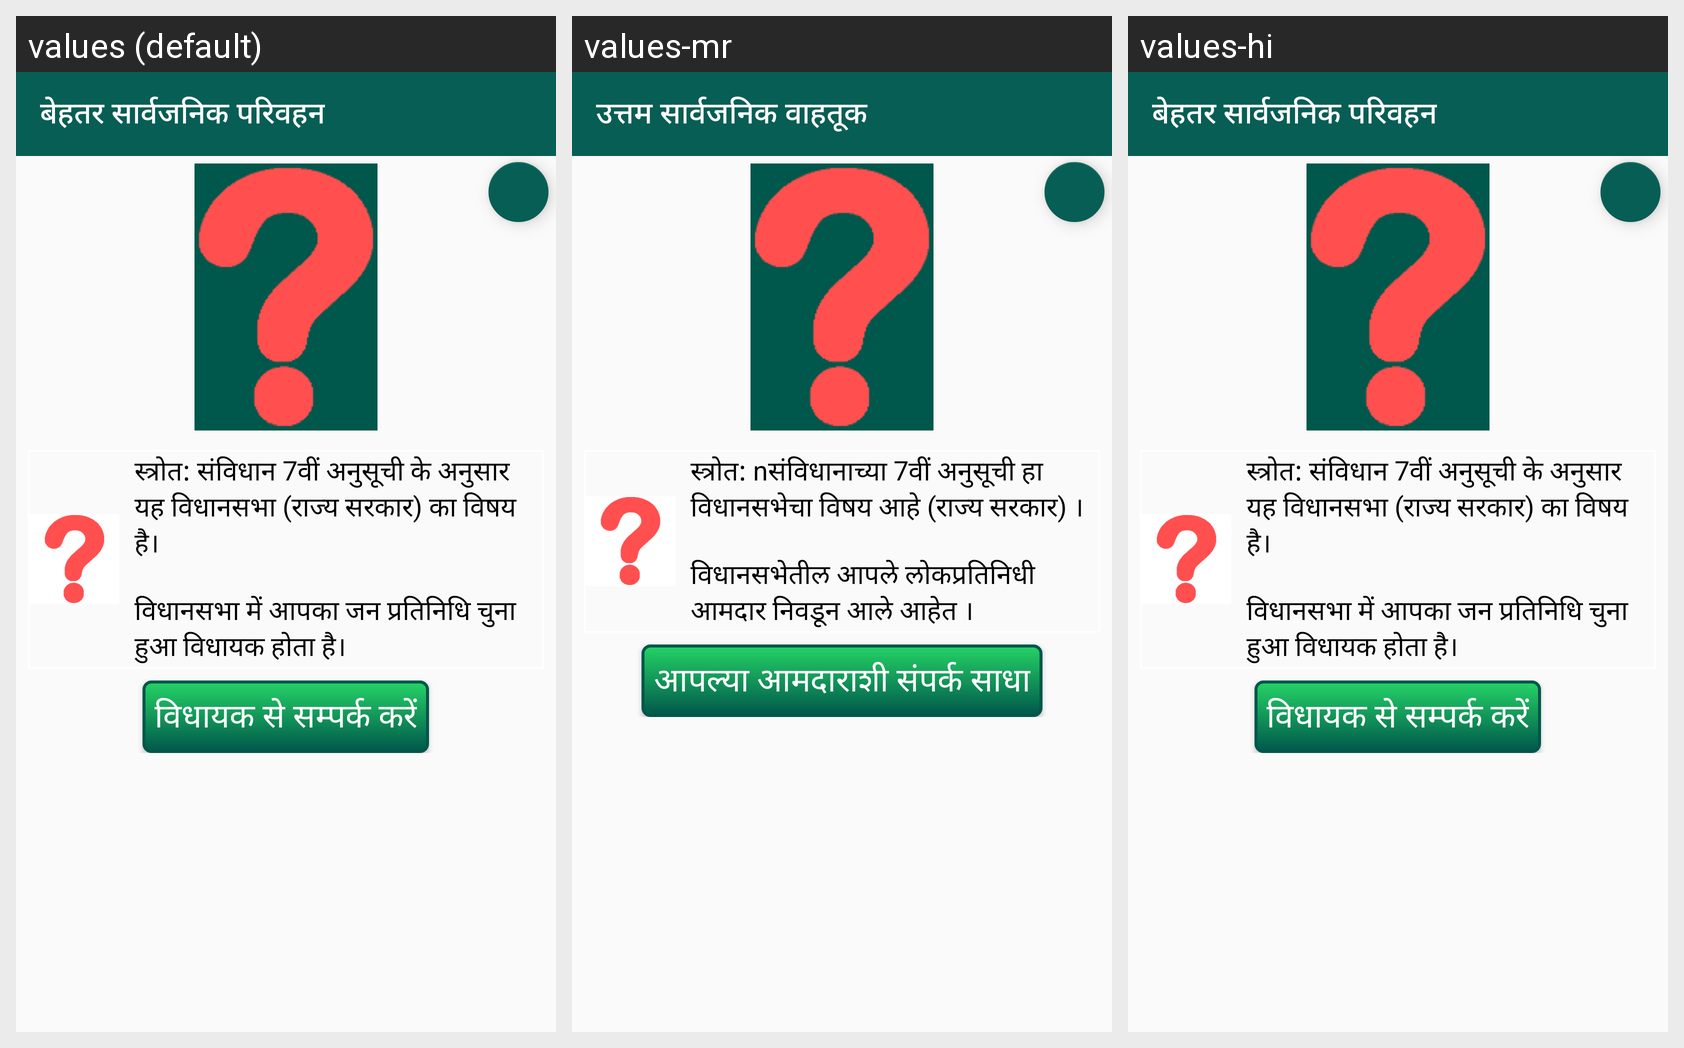

Translations of the strings shown on this Android screen, per locale in the grid:
Android screen res/layout/issue_public_transport.xml rendered under 3 locales, left to right: values (default), values-mr, values-hi. Device: Nexus 5 (rendered at 1080×1920; each locale shown at half size, 540×960, under a caption strip naming it); theme AppTheme.
Strings drawn on this screen, with the default value and each locale's value (text and hints the layout hard-codes, and strings that could not be matched under every locale, appear in the picture but are not listed):

public_transport
  values: बेहतर सार्वजनिक परिवहन
  values-mr: उत्तम सार्वजनिक वाहतूक
  values-hi: बेहतर सार्वजनिक परिवहन

vidhan_sabha
  values: स्त्रोत: संविधान 7वीं अनुसूची के अनुसार यह विधानसभा (राज्य सरकार) का विषय है। 
      
      विधानसभा में आपका जन प्रतिनिधि चुना हुआ विधायक होता है।
  values-mr: स्त्रोत: nसंविधानाच्या 7वीं अनुसूची हा विधानसभेचा विषय आहे (राज्य सरकार) । 
      
      विधानसभेतील आपले लोकप्रतिनिधी आमदार निवडून आले आहेत ।
  values-hi: स्त्रोत: संविधान 7वीं अनुसूची के अनुसार यह विधानसभा (राज्य सरकार) का विषय है। 
      
      विधानसभा में आपका जन प्रतिनिधि चुना हुआ विधायक होता है।

contact_your_mla
  values: विधायक से सम्पर्क करें
  values-mr: आपल्या आमदाराशी संपर्क साधा
  values-hi: विधायक से सम्पर्क करें
